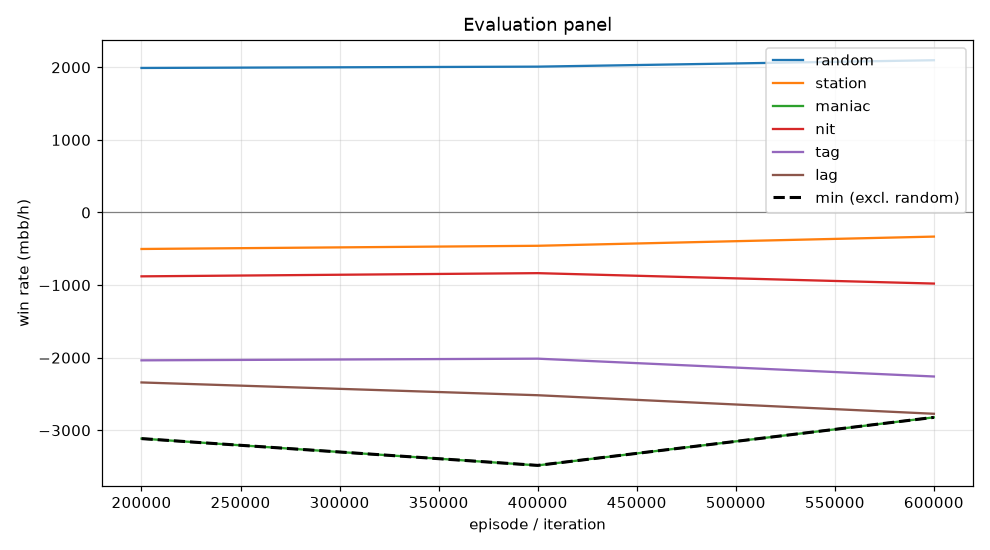

The file beside this chart, header and first rows:
episode, min, mean, random_mean, random_se, station_mean, station_se, maniac_mean, maniac_se, nit_mean, nit_se, tag_mean, tag_se, lag_mean, lag_se, act_call, act_raise, act_fold, act_check
199999, -3114, -1775, 1991, 115, -502.5, 81.31, -3114, 311.6, -879.5, 138.6, -2036, 180.4, -2341, 203.7, 0.1699, 0.7226, 0.05835, 0.04909
399999, -3484, -1862, 2009, 121.8, -458.5, 81.73, -3484, 343.2, -835.5, 138.5, -2014, 184.8, -2517, 205.7, 0.1491, 0.7334, 0.05225, 0.0652
599999, -2822, -1833, 2098, 125.7, -332.0, 71.97, -2822, 307.2, -979.0, 146.1, -2259, 189.6, -2772, 215.2, 0.1411, 0.7395, 0.03813, 0.08129
